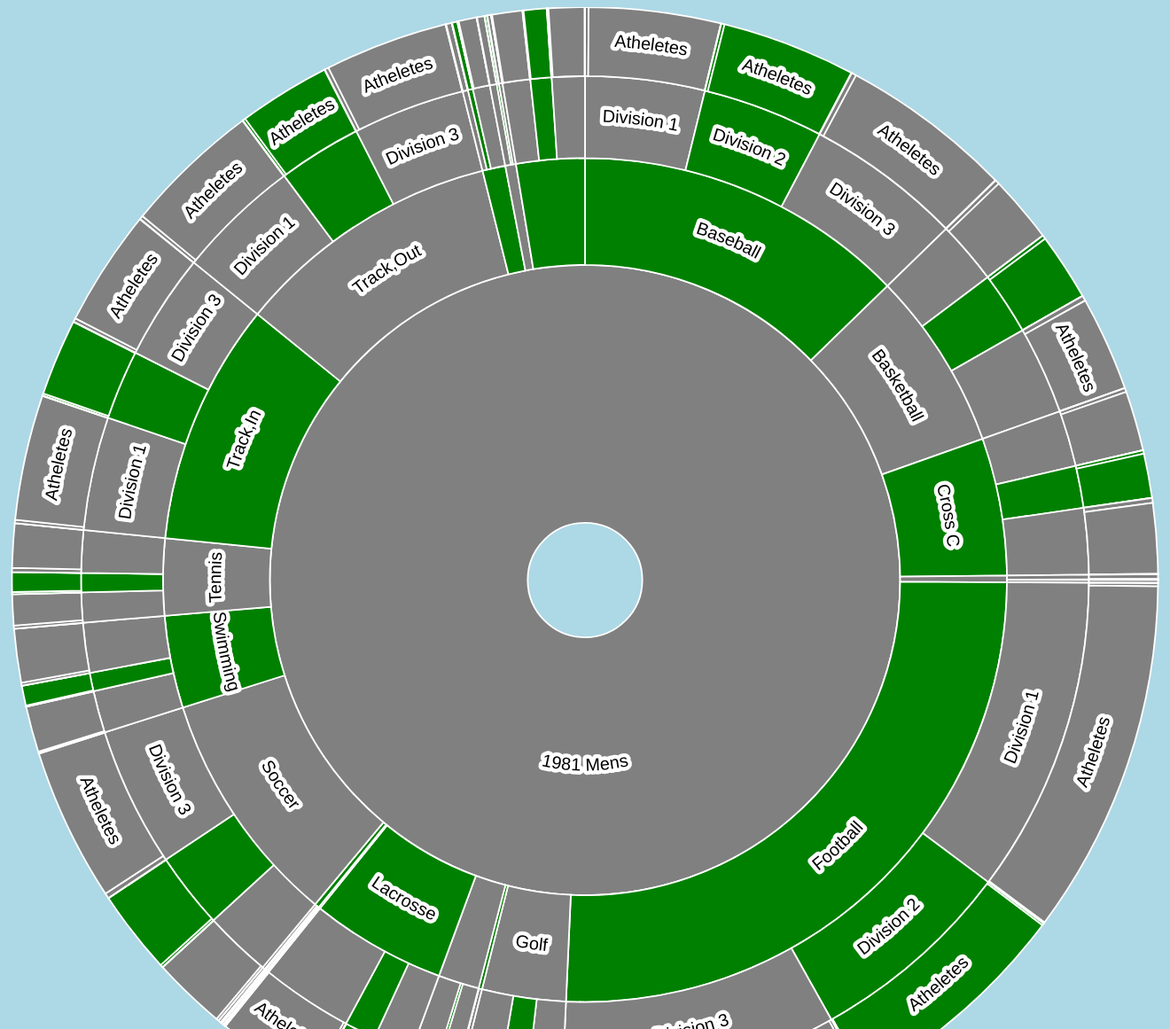
D3 v4 page, settled after 480 driven frames (8 s of simulated time); the page loaded 1 data file(s).


function update(cool){
                function focusOn(d = { x0: 0, x1: 1, y0: 0, y1: 1 }) {
            // Reset to top-level if no data point specified

            const transition = svg.transition()
                .duration(750)
                .tween('scale', () => {
                    const xd = d3.interpolate(x.domain(), [d.x0, d.x1]),
                        yd = d3.interpolate(y.domain(), [d.y0, 1]);
                    return t => { x.domain(xd(t)); y.domain(yd(t)); };
                });

            transition.selectAll('path.main-arc')
                .attrTween('d', d => () => arc(d));

            transition.selectAll('path.hidden-arc')
                .attrTween('d', d => () => middleArcLine(d));

            transition.selectAll('text')
                .attrTween('display', d => () => textFits(d) ? null : 'none');

            moveStackToFront(d);

            //

            function moveStackToFront(elD) {
                svg.selectAll('.slice').filter(d => d === elD)
                    .each(function(d) {
                        this.parentNode.appendChild(this);
                        if (d.parent) { moveStackToFront(d.parent); }
                    })
            }
        }
        console.log(window.innerWidth);
        console.log(window.innerHeight);
        const width = window.innerWidth,
            height = window.innerHeight-50,
            maxRadius = (Math.min(width, height) / 2) ;

        const formatNumber = d3.format(',d');

        const x = d3.scaleLinear()
            .range([0, 2 * Math.PI])
            .clamp(true);

        const y = d3.scaleSqrt()
            .range([maxRadius*0.1, maxRadius]);

        const color = d3.scaleOrdinal([`grey`,`green`]);

        const partition = d3.partition();

        const arc = d3.arc()
            .startAngle(d => x(d.x0))
            .endAngle(d => x(d.x1))
            .innerRadius(d => Math.max(0, y(d.y0)))
            .outerRadius(d => Math.max(0, y(d.y1)));

        const middleArcLine = d => {
            const halfPi = Math.PI/2;
            const angles = [x(d.x0) - halfPi, x(d.x1) - halfPi];
            const r = Math.max(0, (y(d.y0) + y(d.y1)) / 2);

            const middleAngle = (angles[1] + angles[0]) / 2;
            const invertDirection = middleAngle > 0 && middleAngle < Math.PI; // On lower quadrants write text ccw
            if (invertDirection) { angles.reverse(); }

            const path = d3.path();
            path.arc(0, 0, r, angles[0], angles[1], invertDirection);
            return path.toString();
        };

        const textFits = d => {
            const CHAR_SPACE = 6;

            const deltaAngle = x(d.x1) - x(d.x0);
            const r = Math.max(0, (y(d.y0) + y(d.y1)) / 2);
            const perimeter = r * deltaAngle;

            return d.data.name.length * CHAR_SPACE < perimeter;
        };

        const svg = d3.select('body').append('svg')
            .style('width', '100vw')
            .style('height', '100vh')
            .attr('viewBox', `${-width / 2} ${-height / 2} ${width} ${height}`)
            .on('click', () => focusOn()); // Reset zoom on canvas click

     
        d3.json('mendata.json', (error, root) => {
            if (error) throw error;
            var y = 0;
            console.log(cool);
            console.log(root.children[cool]);
            root = root.children[cool];
            console.log(root.children[cool]);
            root = d3.hierarchy(root);
            console.log(root);
            root.sum(d => d.size);

            const slice = svg.selectAll('g.slice')
                .data(partition(root).descendants());

            slice.exit().remove();

            const newSlice = slice.enter()
                .append('g').attr('class', 'slice')
                .on('click', d => {
                    d3.event.stopPropagation();
                    focusOn(d);
                });

            newSlice.append('title')
                .text(d => d.data.name + '\n' + formatNumber(d.value));

            newSlice.append('path')
                .attr('class', 'main-arc')
        
                .style('fill', d => color((d.children ? d : d.parent).data.name))
                .attr('d', arc);

            newSlice.append('path')
                .attr('class', 'hidden-arc')
                .attr('id', (_, i) => `hiddenArc${i}`)
                .attr('d', middleArcLine);

            const text = newSlice.append('text')
                .attr('display', d => textFits(d) ? null : 'none');

            // Add white contour
            text.append('textPath')
                .attr('startOffset','50%')
                .attr('xlink:href', (_, i) => `#hiddenArc${i}` )
                .text(d => d.data.name)
                .style('fill', 'none')
                .style('stroke', '#fff')
                .style('stroke-width', 5)
                .style('stroke-linejoin', 'round');

            text.append('textPath')
                .attr('startOffset','50%')
                .attr('xlink:href', (_, i) => `#hiddenArc${i}` )
                .text(d => d.data.name);
        });
}
        

update(0);
var rangeslider = document.getElementById("sliderRange");
var output = document.getElementById("demo");
console.log(rangeslider.value);
output.innerHTML = rangeslider.value;
  
rangeslider.oninput = function() {
  output.innerHTML = this.value;
  var actual = this.value-1981;
  d3.select("svg").remove();
  update(actual);
  
}

        
    

### data: mendata.json
{
 "name": "vvs",
 "children": [
  {
   "name": "1981 Mens",
   "children": [
    "{... 2 keys}",
    "{... 2 keys}",
    "{... 2 keys}",
    "{... 2 keys}",
    "{... 2 keys}",
    "{... 2 keys}",
    "{... 2 keys}",
    "{... 2 keys}",
    "... 11 more items"
   ]
  },
  {
   "name": "1982 Mens",
   "children": [
    "{... 2 keys}",
    "{... 2 keys}",
    "{... 2 keys}",
    "{... 2 keys}",
    "{... 2 keys}",
    "{... 2 keys}",
    "{... 2 keys}",
    "{... 2 keys}",
    "... 11 more items"
   ]
  },
  {
   "name": "1983 Mens",
   "children": [
    "{... 2 keys}",
    "{... 2 keys}",
    "{... 2 keys}",
    "{... 2 keys}",
    "{... 2 keys}",
    "{... 2 keys}",
    "{... 2 keys}",
    "{... 2 keys}",
    "... 11 more items"
   ]
  },
  {
   "name": "1984 Mens",
   "children": [
    "{... 2 keys}",
    "{... 2 keys}",
    "{... 2 keys}",
    "{... 2 keys}",
    "{... 2 keys}",
    "{... 2 keys}",
    "{... 2 keys}",
    "{... 2 keys}",
    "... 11 more items"
   ]
  },
  {
   "name": "1985 Mens",
   "children": [
    "{... 2 keys}",
    "{... 2 keys}",
    "{... 2 keys}",
    "{... 2 keys}",
    "{... 2 keys}",
    "{... 2 keys}",
    "{... 2 keys}",
    "{... 2 keys}",
    "... 11 more items"
   ]
  },
  {
   "name": "1986 Mens",
   "children": [
    "{... 2 keys}",
    "{... 2 keys}",
    "{... 2 keys}",
    "{... 2 keys}",
    "{... 2 keys}",
    "{... 2 keys}",
    "{... 2 keys}",
    "{... 2 keys}",
    "... 11 more items"
   ]
  },
  {
   "name": "1987 Mens",
   "children": [
    "{... 2 keys}",
    "{... 2 keys}",
    "{... 2 keys}",
    "{... 2 keys}",
    "{... 2 keys}",
    "{... 2 keys}",
    "{... 2 keys}",
    "{... 2 keys}",
    "... 11 more items"
   ]
  },
  {
   "name": "1988 Mens",
   "children": [
    "{... 2 keys}",
    "{... 2 keys}",
    "{... 2 keys}",
    "{... 2 keys}",
    "{... 2 keys}",
    "{... 2 keys}",
    "{... 2 keys}",
    "{... 2 keys}",
    "... 11 more items"
   ]
  },
  "... 30 more items"
 ]
}